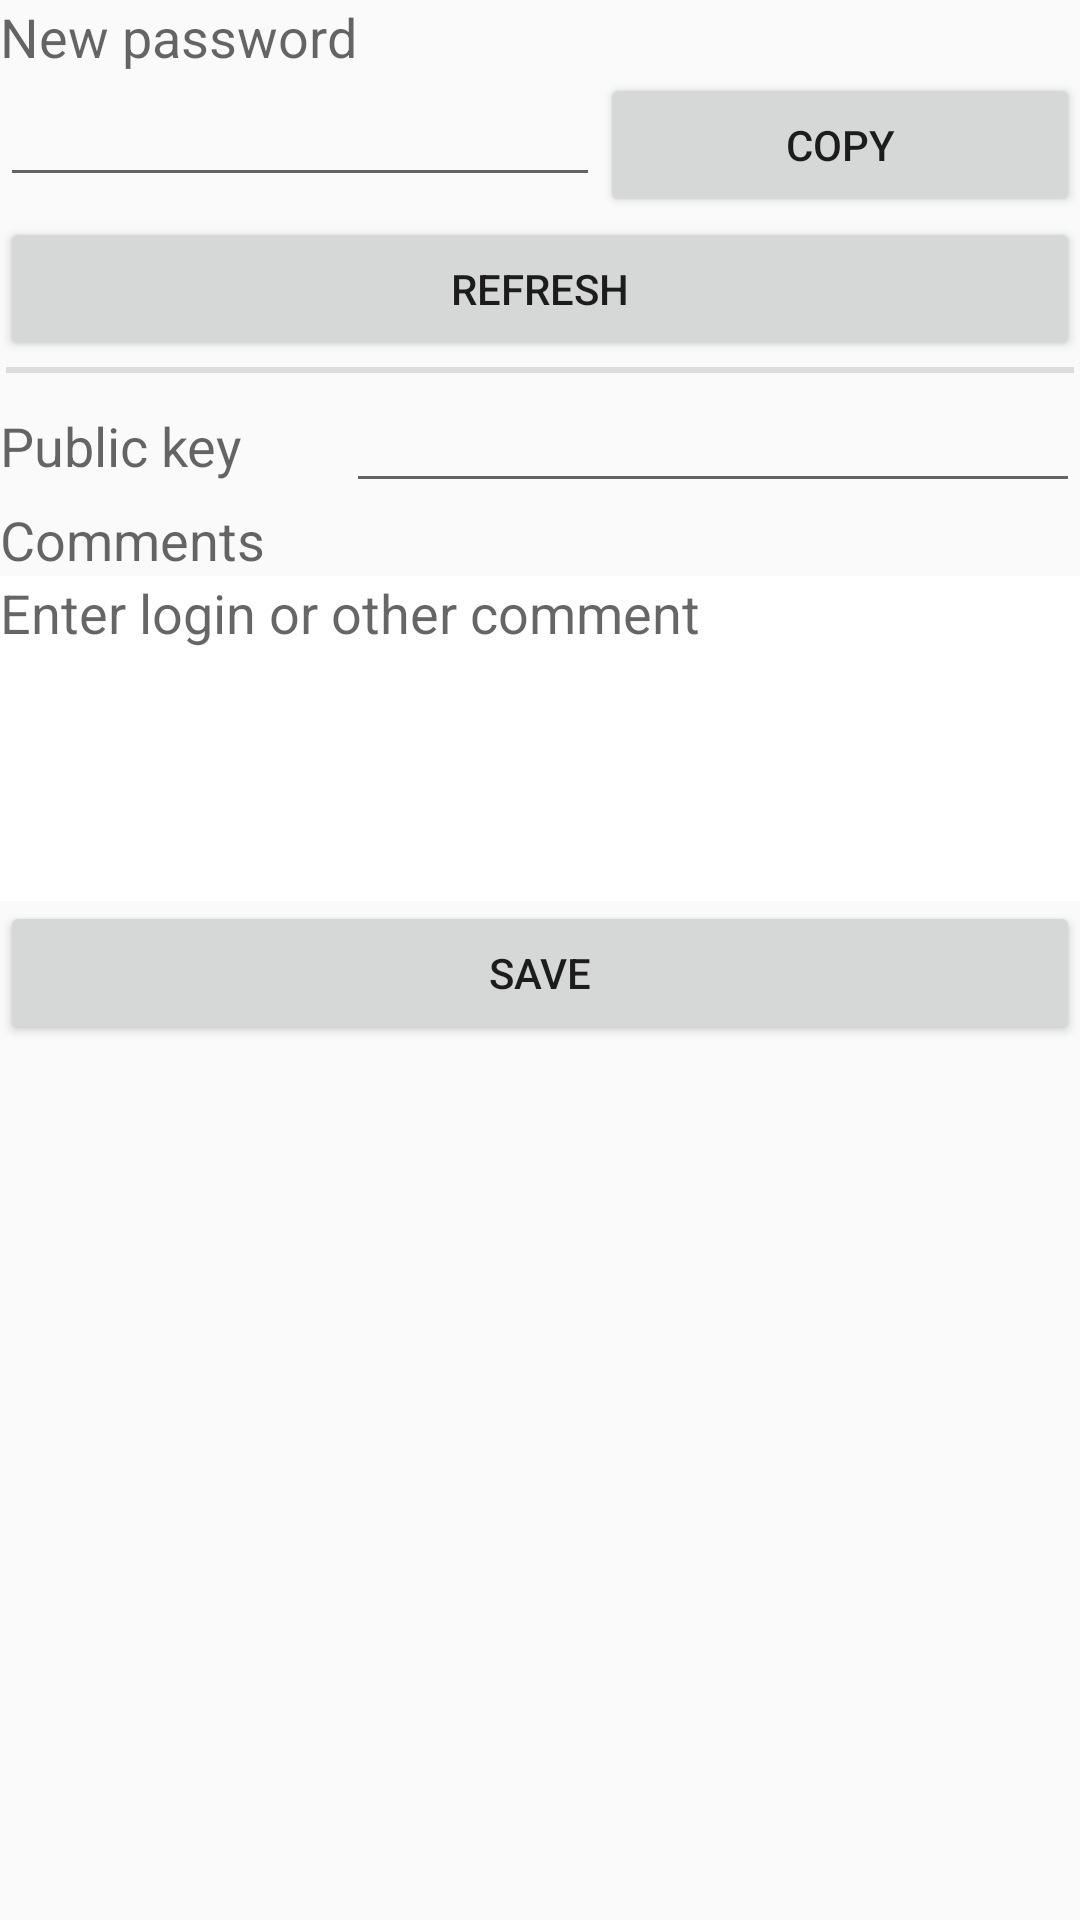

Here is an Android app screen rendered from its layout file. Give the layout XML and the strings, colors and styles it references.
<!-- AndroidManifest.xml: application theme AppTheme -->
<!-- res/layout/fragment_first.xml -->
<?xml version="1.0" encoding="utf-8"?>
<LinearLayout
    xmlns:android="http://schemas.android.com/apk/res/android"
    android:orientation="vertical"
    android:layout_width="fill_parent"
    android:layout_height="fill_parent">

    <ScrollView
        android:layout_width="match_parent"
        android:layout_height="match_parent"
        android:id="@+id/scrollView" >

        <LinearLayout
            android:orientation="vertical"
            android:layout_width="fill_parent"
            android:layout_height="fill_parent">

            <TextView
                android:layout_width="wrap_content"
                android:layout_height="wrap_content"
                android:textAppearance="?android:attr/textAppearanceMedium"
                android:text="New password"
                android:id="@+id/textView_password" />

            <LinearLayout
                android:orientation="horizontal"
                android:layout_width="fill_parent"
                android:layout_height="wrap_content">

                <EditText
                    android:layout_width="wrap_content"
                    android:layout_height="wrap_content"
                    android:id="@+id/editText_password"
                    android:editable="true"
                    android:layout_weight="1"
                    android:maxLength="16" />

                <Button
                    android:layout_width="wrap_content"
                    android:layout_height="wrap_content"
                    android:text="Copy"
                    android:id="@+id/button_copy"
                    android:layout_weight="0.4"/>
            </LinearLayout>

            <LinearLayout
                android:orientation="horizontal"
                android:layout_width="match_parent"
                android:layout_height="wrap_content">

                <Button
                    android:layout_width="wrap_content"
                    android:layout_height="wrap_content"
                    android:text="Refresh"
                    android:id="@+id/button_refresh"
                    android:layout_weight="1" />
            </LinearLayout>

            <View style="@style/Divider"/>

            <LinearLayout
                android:orientation="horizontal"
                android:layout_width="fill_parent"
                android:layout_height="wrap_content">

                <TextView
                    android:layout_width="wrap_content"
                    android:layout_height="wrap_content"
                    android:textAppearance="?android:attr/textAppearanceMedium"
                    android:text="Public key"
                    android:id="@+id/textView_pubkey"
                    android:layout_weight="1" />

                <EditText
                    android:layout_width="wrap_content"
                    android:layout_height="wrap_content"
                    android:inputType="number"
                    android:ems="10"
                    android:id="@+id/editText_pubkey"
                    android:layout_weight="1"
                    android:editable="true"
                    android:numeric="signed" />

            </LinearLayout>

            <LinearLayout
                android:orientation="horizontal"
                android:layout_width="fill_parent"
                android:layout_height="wrap_content">

                <TextView
                    android:layout_width="wrap_content"
                    android:layout_height="wrap_content"
                    android:textAppearance="?android:attr/textAppearanceMedium"
                    android:text="Comments"
                    android:id="@+id/textView_comments" />
            </LinearLayout>

            <LinearLayout
                android:orientation="horizontal"
                android:layout_width="fill_parent"
                android:layout_height="wrap_content"
                android:weightSum="1">

                <EditText
                    android:layout_width="fill_parent"
                    android:layout_height="wrap_content"
                    android:inputType="textMultiLine"
                    android:ems="10"
                    android:id="@+id/editText_comments"
                    android:background="#ffffffff"
                    android:editable="true"
                    android:hint="Enter login or other comment"
                    android:lines="5"
                    android:gravity="top" />
            </LinearLayout>

            <LinearLayout
                android:orientation="horizontal"
                android:layout_width="fill_parent"
                android:layout_height="wrap_content">

                <Button
                    android:layout_width="fill_parent"
                    android:layout_height="wrap_content"
                    android:text="Save"
                    android:id="@+id/button_save" />
            </LinearLayout>

        </LinearLayout>
    </ScrollView>

</LinearLayout>
<!-- resources referenced by this layout -->
<resources>
  <style name="Divider">
          <item name="android:layout_width">match_parent</item>
          <item name="android:layout_height">2dp</item>
          <item name="android:layout_margin">2dp</item>
          <item name="android:background">?android:attr/listDivider</item>
      </style>
  <style name="AppTheme" parent="Theme.AppCompat.Light.DarkActionBar">
          
      </style>
</resources>
